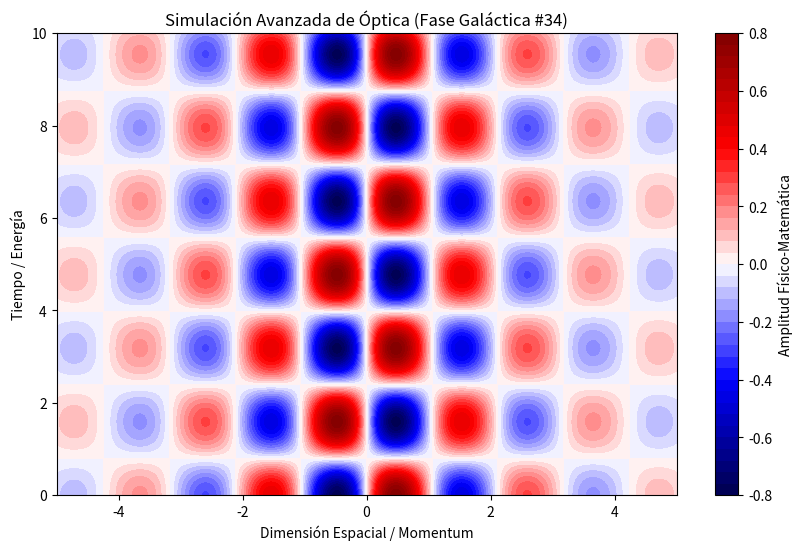

This chart was generated by the following Python code:
%matplotlib inline
# Simulación Galáctica: Óptica - Variante 34
import numpy as np
import matplotlib.pyplot as plt

# Parámetros Físicos Aleatorios
param_1 = 2.965
param_2 = 1.975
param_3 = 0.478

t = np.linspace(0, 10, 500)
x = np.linspace(-5, 5, 500)
X, T = np.meshgrid(x, t)

# Ecuación Base (Avanzada)
Z = np.sin(X * param_1) * np.cos(T * param_2) * np.exp(-np.abs(X) * param_3)

plt.figure(figsize=(10, 6))
plt.contourf(X, T, Z, 50, cmap='seismic')
plt.colorbar(label='Amplitud Físico-Matemática')
plt.title(r'Simulación Avanzada de Óptica (Fase Galáctica #34)')
plt.xlabel('Dimensión Espacial / Momentum')
plt.ylabel('Tiempo / Energía')
plt.show()
